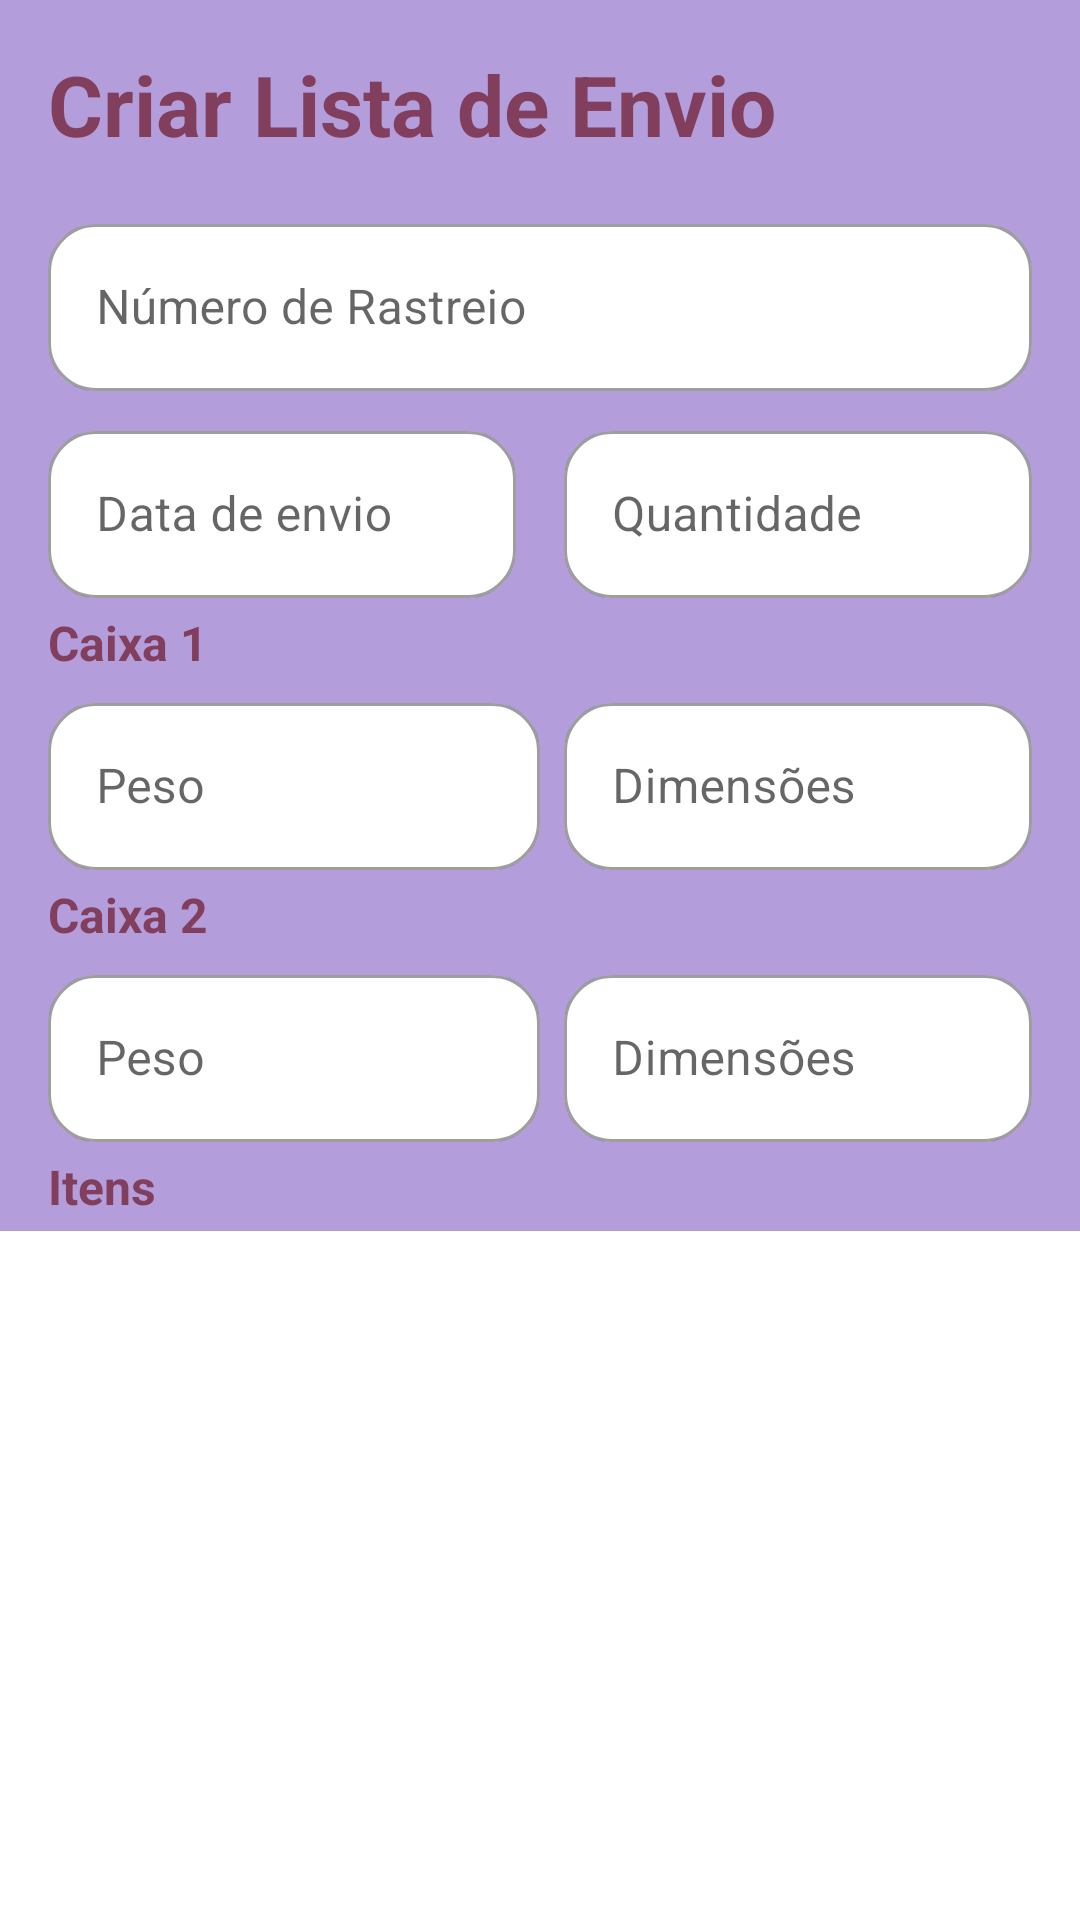

Write the Android layout XML for this screen, with the resource values it uses.
<!-- AndroidManifest.xml: application theme Theme.AnaCosmeticos -->
<!-- res/layout/activity_registration_shipping.xml -->
<?xml version="1.0" encoding="utf-8"?>
<androidx.constraintlayout.widget.ConstraintLayout xmlns:android="http://schemas.android.com/apk/res/android"
    xmlns:app="http://schemas.android.com/apk/res-auto"
    xmlns:tools="http://schemas.android.com/tools"
    android:layout_width="match_parent"
    android:layout_height="match_parent"
    android:background="#B39DDB"
    tools:context=".CreateShippingActivity">

    <TextView
        android:id="@+id/title_create_shipping"
        android:layout_width="wrap_content"
        android:layout_height="wrap_content"
        android:layout_margin="16dp"
        android:text="Criar Lista de Envio"
        android:textColor="#823E5D"
        android:textSize="28sp"
        android:textStyle="bold"
        app:layout_constraintStart_toStartOf="parent"
        app:layout_constraintTop_toTopOf="parent" />

    <com.google.android.material.textfield.TextInputLayout
        android:id="@+id/text_input_tracking_number"
        style="@style/Widget.MaterialComponents.TextInputLayout.OutlinedBox"
        android:layout_width="match_parent"
        android:layout_height="wrap_content"
        android:layout_marginStart="16dp"
        android:layout_marginTop="16dp"
        android:layout_marginEnd="16dp"
        android:hint="Número de Rastreio"
        app:boxBackgroundColor="@color/white"
        app:boxCornerRadiusBottomEnd="16dp"
        app:boxCornerRadiusBottomStart="16dp"
        app:boxCornerRadiusTopEnd="16dp"
        app:boxCornerRadiusTopStart="16dp"
        app:layout_constraintEnd_toEndOf="parent"
        app:layout_constraintStart_toStartOf="parent"
        app:layout_constraintTop_toBottomOf="@id/title_create_shipping">

        <com.google.android.material.textfield.TextInputEditText
            android:id="@+id/tracking_number"
            android:layout_width="match_parent"
            android:layout_height="wrap_content"
            android:enabled="false" />

    </com.google.android.material.textfield.TextInputLayout>

    <com.google.android.material.textfield.TextInputLayout
        android:id="@+id/text_input_send_date"
        style="@style/Widget.MaterialComponents.TextInputLayout.OutlinedBox"
        android:layout_width="0dp"
        android:layout_height="wrap_content"
        android:layout_marginStart="16dp"
        android:layout_marginTop="8dp"
        android:layout_marginEnd="8dp"
        android:hint="Data de envio"
        app:boxBackgroundColor="@color/white"
        app:boxCornerRadiusBottomEnd="16dp"
        app:boxCornerRadiusBottomStart="16dp"
        app:boxCornerRadiusTopEnd="16dp"
        app:boxCornerRadiusTopStart="16dp"
        app:layout_constraintEnd_toStartOf="@id/text_input_amount"
        app:layout_constraintStart_toStartOf="parent"
        app:layout_constraintTop_toBottomOf="@id/text_input_tracking_number">

        <com.google.android.material.textfield.TextInputEditText
            android:id="@+id/date"
            android:layout_width="match_parent"
            android:layout_height="wrap_content"
            android:clickable="true"
            android:focusable="false"
            android:focusableInTouchMode="false"
            android:inputType="none" />

    </com.google.android.material.textfield.TextInputLayout>

    <com.google.android.material.textfield.TextInputLayout
        android:id="@+id/text_input_amount"
        style="@style/Widget.MaterialComponents.TextInputLayout.OutlinedBox"
        android:layout_width="0dp"
        android:layout_height="wrap_content"
        android:layout_marginStart="8dp"
        android:layout_marginTop="8dp"
        android:layout_marginEnd="16dp"
        android:hint="Quantidade"
        app:boxBackgroundColor="@color/white"
        app:boxCornerRadiusBottomEnd="16dp"
        app:boxCornerRadiusBottomStart="16dp"
        app:boxCornerRadiusTopEnd="16dp"
        app:boxCornerRadiusTopStart="16dp"
        app:layout_constraintBottom_toBottomOf="@id/text_input_send_date"
        app:layout_constraintEnd_toEndOf="parent"
        app:layout_constraintStart_toEndOf="@id/text_input_send_date"
        app:layout_constraintTop_toBottomOf="@id/text_input_tracking_number">

        <com.google.android.material.textfield.TextInputEditText
            android:id="@+id/amount"
            android:layout_width="match_parent"
            android:layout_height="wrap_content"
            android:enabled="false" />

    </com.google.android.material.textfield.TextInputLayout>

    <TextView
        android:id="@+id/box_1_title"
        android:layout_width="wrap_content"
        android:layout_height="wrap_content"
        android:layout_marginTop="4dp"
        android:text="Caixa 1"
        android:textColor="#823E5D"
        android:textSize="16sp"
        android:textStyle="bold"
        app:layout_constraintBottom_toTopOf="@id/text_input_box_1_weight"
        app:layout_constraintStart_toStartOf="@id/text_input_send_date"
        app:layout_constraintTop_toBottomOf="@id/text_input_send_date" />

    <com.google.android.material.textfield.TextInputLayout
        android:id="@+id/text_input_box_1_weight"
        style="@style/Widget.MaterialComponents.TextInputLayout.OutlinedBox"
        android:layout_width="0dp"
        android:layout_height="wrap_content"
        android:layout_marginStart="16dp"
        android:layout_marginTop="4dp"
        android:layout_marginEnd="8dp"
        android:hint="Peso"
        app:boxBackgroundColor="@color/white"
        app:boxCornerRadiusBottomEnd="16dp"
        app:boxCornerRadiusBottomStart="16dp"
        app:boxCornerRadiusTopEnd="16dp"
        app:boxCornerRadiusTopStart="16dp"
        app:layout_constraintEnd_toStartOf="@id/text_input_amount"
        app:layout_constraintStart_toStartOf="parent"
        app:layout_constraintTop_toBottomOf="@id/box_1_title">

        <com.google.android.material.textfield.TextInputEditText
            android:id="@+id/box_1_weight"
            android:layout_width="match_parent"
            android:layout_height="wrap_content"
            android:inputType="number" />

    </com.google.android.material.textfield.TextInputLayout>

    <com.google.android.material.textfield.TextInputLayout
        android:id="@+id/text_input_box_1_dimension"
        style="@style/Widget.MaterialComponents.TextInputLayout.OutlinedBox"
        android:layout_width="0dp"
        android:layout_height="wrap_content"
        android:layout_marginStart="8dp"
        android:layout_marginTop="4dp"
        android:layout_marginEnd="16dp"
        android:hint="Dimensões"
        app:boxBackgroundColor="@color/white"
        app:boxCornerRadiusBottomEnd="16dp"
        app:boxCornerRadiusBottomStart="16dp"
        app:boxCornerRadiusTopEnd="16dp"
        app:boxCornerRadiusTopStart="16dp"
        app:layout_constraintEnd_toEndOf="parent"
        app:layout_constraintStart_toEndOf="@id/text_input_box_1_weight"
        app:layout_constraintTop_toBottomOf="@id/box_1_title">

        <com.google.android.material.textfield.TextInputEditText
            android:id="@+id/box_1_dimension"
            android:layout_width="match_parent"
            android:layout_height="wrap_content"
            android:inputType="number" />

    </com.google.android.material.textfield.TextInputLayout>

    <TextView
        android:id="@+id/box_2_title"
        android:layout_width="wrap_content"
        android:layout_height="wrap_content"
        android:layout_marginTop="4dp"
        android:text="Caixa 2"
        android:textColor="#823E5D"
        android:textSize="16sp"
        android:textStyle="bold"
        app:layout_constraintBottom_toTopOf="@id/text_input_box_2_weight"
        app:layout_constraintStart_toStartOf="@id/text_input_box_1_weight"
        app:layout_constraintTop_toBottomOf="@id/text_input_box_1_weight" />

    <com.google.android.material.textfield.TextInputLayout
        android:id="@+id/text_input_box_2_weight"
        style="@style/Widget.MaterialComponents.TextInputLayout.OutlinedBox"
        android:layout_width="0dp"
        android:layout_height="wrap_content"
        android:layout_marginStart="16dp"
        android:layout_marginTop="4dp"
        android:layout_marginEnd="8dp"
        android:hint="Peso"
        app:boxBackgroundColor="@color/white"
        app:boxCornerRadiusBottomEnd="16dp"
        app:boxCornerRadiusBottomStart="16dp"
        app:boxCornerRadiusTopEnd="16dp"
        app:boxCornerRadiusTopStart="16dp"
        app:layout_constraintEnd_toStartOf="@id/text_input_box_1_dimension"
        app:layout_constraintStart_toStartOf="parent"
        app:layout_constraintTop_toBottomOf="@id/box_2_title">

        <com.google.android.material.textfield.TextInputEditText
            android:id="@+id/box_2_weight"
            android:layout_width="match_parent"
            android:layout_height="wrap_content"
            android:inputType="number" />

    </com.google.android.material.textfield.TextInputLayout>

    <com.google.android.material.textfield.TextInputLayout
        android:id="@+id/text_input_box_2_dimension"
        style="@style/Widget.MaterialComponents.TextInputLayout.OutlinedBox"
        android:layout_width="0dp"
        android:layout_height="wrap_content"
        android:layout_marginStart="8dp"
        android:layout_marginTop="4dp"
        android:layout_marginEnd="16dp"
        android:hint="Dimensões"
        app:boxBackgroundColor="@color/white"
        app:boxCornerRadiusBottomEnd="16dp"
        app:boxCornerRadiusBottomStart="16dp"
        app:boxCornerRadiusTopEnd="16dp"
        app:boxCornerRadiusTopStart="16dp"
        app:layout_constraintEnd_toEndOf="parent"
        app:layout_constraintStart_toEndOf="@id/text_input_box_2_weight"
        app:layout_constraintTop_toBottomOf="@id/box_2_title">

        <com.google.android.material.textfield.TextInputEditText
            android:id="@+id/box_2_dimension"
            android:layout_width="match_parent"
            android:layout_height="wrap_content"
            android:inputType="number" />

    </com.google.android.material.textfield.TextInputLayout>

    <TextView
        android:id="@+id/item_title"
        android:layout_width="wrap_content"
        android:layout_height="wrap_content"
        android:layout_marginTop="4dp"
        android:layout_marginBottom="4dp"
        android:text="Itens"
        android:textColor="#823E5D"
        android:textSize="16sp"
        android:textStyle="bold"
        app:layout_constraintBottom_toTopOf="@id/recycler_view_items"
        app:layout_constraintStart_toStartOf="@id/text_input_box_2_weight"
        app:layout_constraintTop_toBottomOf="@id/text_input_box_2_weight" />

    <androidx.recyclerview.widget.RecyclerView
        android:id="@+id/recycler_view_items"
        android:layout_width="0dp"
        android:layout_height="0dp"
        android:background="@color/white"
        android:clipToPadding="true"
        android:paddingBottom="70dp"
        app:layout_constraintBottom_toBottomOf="parent"
        app:layout_constraintEnd_toEndOf="parent"
        app:layout_constraintStart_toStartOf="parent"
        app:layout_constraintTop_toBottomOf="@id/item_title" />

</androidx.constraintlayout.widget.ConstraintLayout>
<!-- resources referenced by this layout -->
<resources>
  <style name="Theme.AnaCosmeticos" parent="Theme.MaterialComponents.Light.NoActionBar">
          
          <item name="colorPrimary">#823E5D</item>
          <item name="colorPrimaryVariant">#B39DDB</item>
          <item name="colorOnPrimary">@color/white</item>
          
          <item name="colorSecondary">#823E5D</item>
          <item name="colorSecondaryVariant">@color/teal_700</item>
          <item name="colorOnSecondary">@color/black</item>
          
          <item name="android:statusBarColor">?attr/colorPrimaryVariant</item>
          
      </style>
  <!-- not gathered from this repository: default colours our renderer supplied (Android Studio template values) -->
  <color name="teal_700">#FF018786</color>
  <color name="black">#FF000000</color>
  <color name="white">#FFFFFFFF</color>
</resources>
